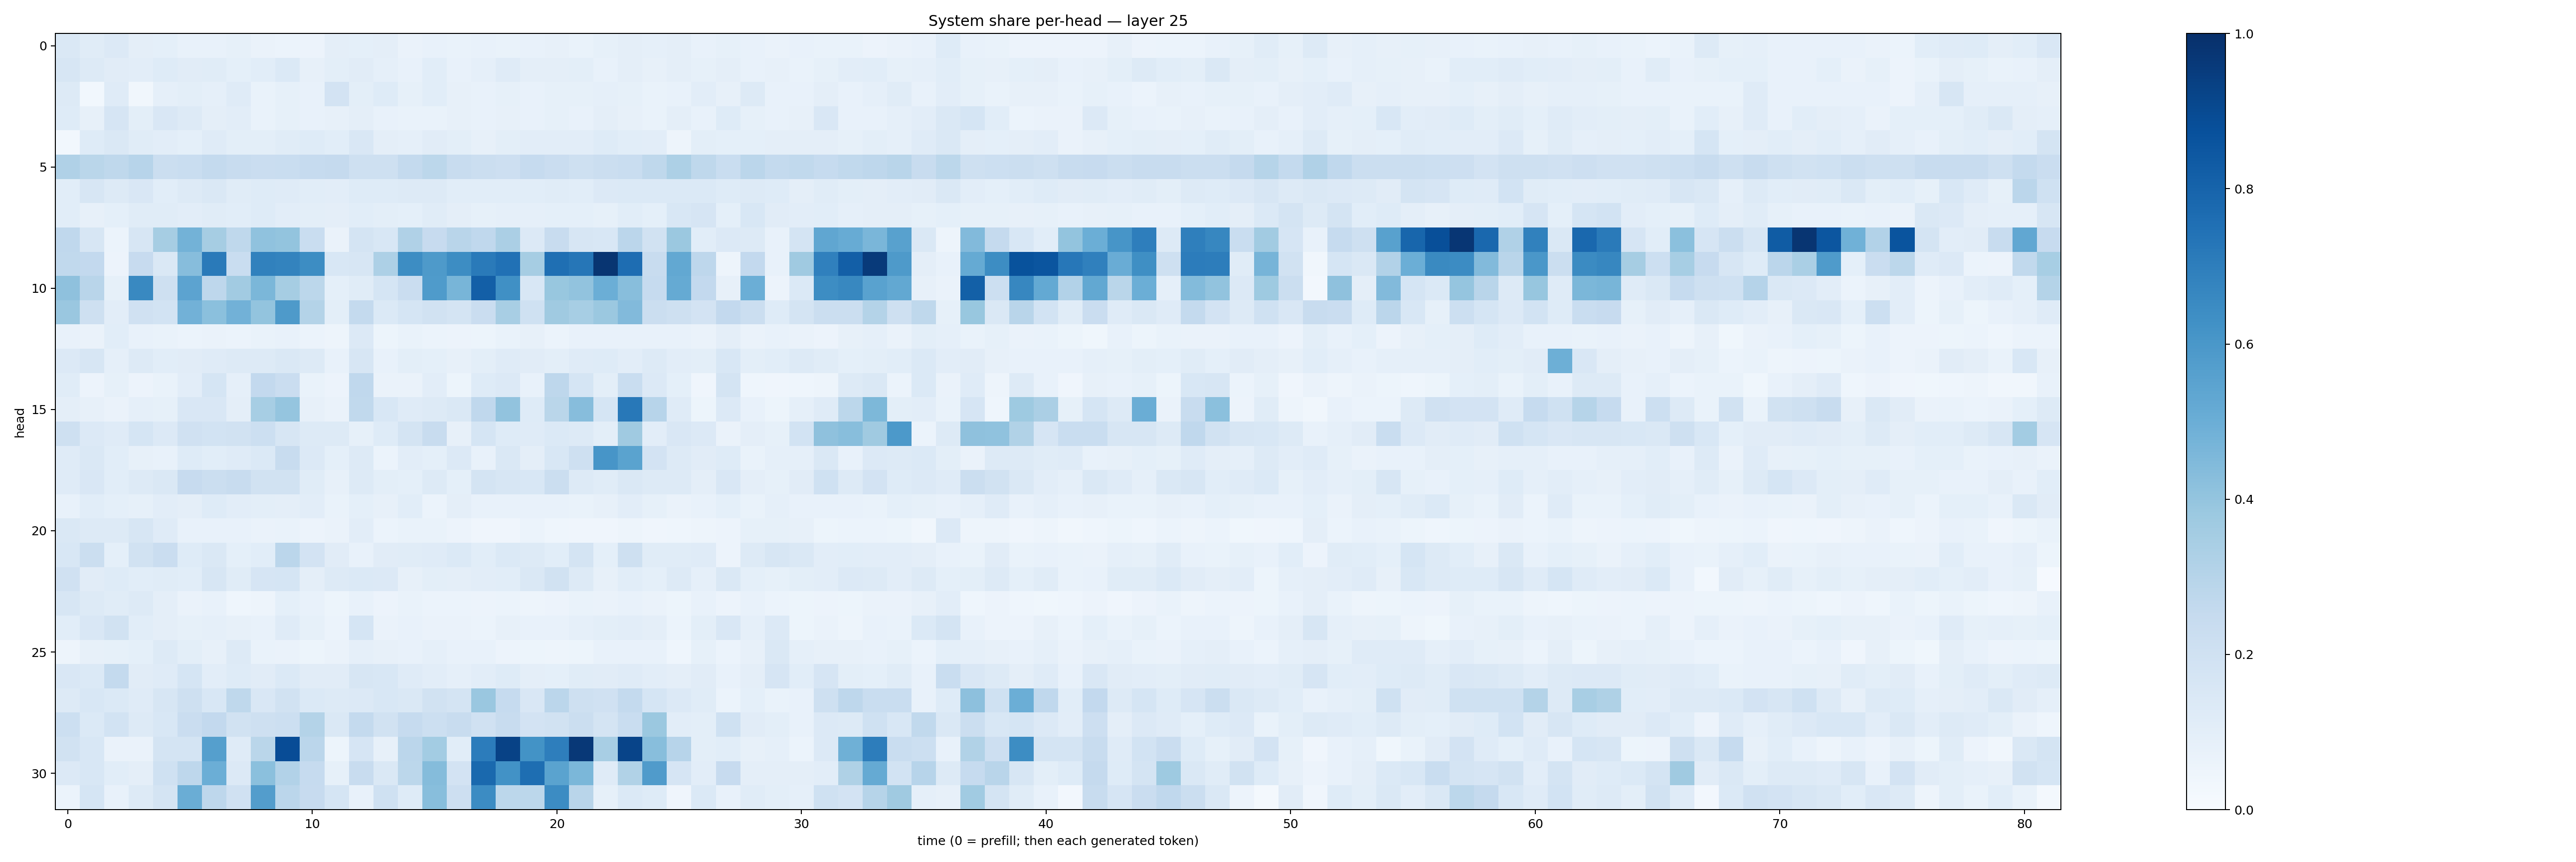

The file beside this chart, header and first rows:
0.14663723, 0.11505358, 0.13404275, 0.094074175, 0.09295565, 0.07244183, 0.07421268, 0.0836642, 0.06286981, 0.06145458, 0.054983675, 0.09596788, 0.09340021, 0.09577742, 0.063372865, 0.07487232, 0.06715232, 0.07246925, 0.066975, 0.07778279, 0.08138265, 0.068999, 0.08245938, 0.095655754
0.1587, 0.1273, 0.11, 0.1036, 0.1215, 0.112, 0.1159, 0.09214, 0.1076, 0.1384, 0.08183, 0.1001, 0.1097, 0.08731, 0.07339, 0.1058, 0.07812, 0.08818, 0.1188, 0.09635, 0.09567, 0.09875, 0.07637, 0.09418
0.1254, 0.03102, 0.1177, 0.03463, 0.08756, 0.1002, 0.08931, 0.1189, 0.06768, 0.08284, 0.07684, 0.1802, 0.09795, 0.1241, 0.08289, 0.1056, 0.08175, 0.07772, 0.08447, 0.07675, 0.08368, 0.08307, 0.08669, 0.08397
0.1213, 0.0807, 0.1666, 0.101, 0.1504, 0.1255, 0.09632, 0.1048, 0.07001, 0.08253, 0.07125, 0.07883, 0.09665, 0.07504, 0.06701, 0.06864, 0.08118, 0.07614, 0.07881, 0.07772, 0.08563, 0.07726, 0.09449, 0.07885
0.0309, 0.1217, 0.1457, 0.1163, 0.1029, 0.09155, 0.1199, 0.1007, 0.09958, 0.1168, 0.1246, 0.1064, 0.149, 0.09575, 0.0874, 0.1104, 0.09865, 0.0788, 0.09781, 0.1021, 0.1026, 0.1052, 0.1235, 0.1086
0.3189, 0.2885, 0.2703, 0.2942, 0.2252, 0.233, 0.2573, 0.2407, 0.2283, 0.2333, 0.2469, 0.2538, 0.2033, 0.209, 0.2541, 0.2801, 0.2408, 0.2193, 0.2141, 0.248, 0.2273, 0.2107, 0.2213, 0.2329
0.1066, 0.1591, 0.1298, 0.1521, 0.1089, 0.128, 0.1478, 0.1148, 0.1213, 0.121, 0.1091, 0.1035, 0.1241, 0.1244, 0.127, 0.1263, 0.1088, 0.1091, 0.1062, 0.1083, 0.1158, 0.1075, 0.1349, 0.1399
0.1067, 0.08191, 0.09371, 0.1145, 0.1155, 0.1022, 0.1156, 0.1086, 0.1249, 0.1052, 0.09887, 0.09711, 0.1077, 0.1002, 0.09035, 0.1134, 0.09763, 0.08321, 0.08976, 0.08848, 0.0901, 0.09307, 0.08395, 0.1085
0.2688, 0.1617, 0.05959, 0.1631, 0.3485, 0.4791, 0.3492, 0.2719, 0.4067, 0.3988, 0.2326, 0.06355, 0.1737, 0.1551, 0.3187, 0.2444, 0.2926, 0.2691, 0.333, 0.1333, 0.2355, 0.1627, 0.1562, 0.2835
0.2632, 0.2616, 0.05856, 0.243, 0.1439, 0.4301, 0.7143, 0.2324, 0.6845, 0.6765, 0.6427, 0.1553, 0.1602, 0.3276, 0.6445, 0.5893, 0.6443, 0.7124, 0.7468, 0.3484, 0.7569, 0.7302, 0.9766, 0.7646
0.4108, 0.2898, 0.08298, 0.6586, 0.2054, 0.5466, 0.2758, 0.3605, 0.4593, 0.3496, 0.2807, 0.09184, 0.1146, 0.1714, 0.2292, 0.5858, 0.468, 0.8183, 0.6301, 0.156, 0.3874, 0.4049, 0.4971, 0.4287
0.386, 0.2037, 0.1017, 0.1964, 0.1867, 0.4834, 0.4188, 0.4809, 0.4, 0.5872, 0.3066, 0.09967, 0.2561, 0.1399, 0.1692, 0.1907, 0.1795, 0.2295, 0.343, 0.1999, 0.3681, 0.3466, 0.3789, 0.4444
0.0779, 0.06434, 0.1093, 0.07423, 0.06805, 0.05963, 0.06494, 0.0618, 0.06731, 0.07347, 0.06049, 0.04808, 0.1329, 0.05418, 0.06785, 0.05991, 0.05485, 0.05435, 0.06724, 0.08005, 0.06022, 0.07087, 0.07254, 0.07791
0.1344, 0.1629, 0.08846, 0.1276, 0.1062, 0.1132, 0.1173, 0.127, 0.1303, 0.141, 0.1263, 0.07459, 0.1627, 0.07064, 0.09843, 0.09146, 0.08167, 0.1009, 0.1181, 0.1114, 0.09858, 0.1196, 0.1212, 0.1028
0.1139, 0.0576, 0.08502, 0.05779, 0.06973, 0.1025, 0.1698, 0.08841, 0.2595, 0.2285, 0.06726, 0.05539, 0.2677, 0.064, 0.06462, 0.1045, 0.05287, 0.1238, 0.1339, 0.07743, 0.2744, 0.1708, 0.0987, 0.2308
0.09595, 0.07936, 0.06399, 0.08681, 0.08237, 0.1515, 0.1501, 0.09381, 0.3468, 0.3954, 0.08064, 0.06357, 0.2624, 0.1541, 0.1205, 0.1318, 0.148, 0.268, 0.4042, 0.1243, 0.286, 0.4334, 0.1686, 0.7199
0.2093, 0.1366, 0.1198, 0.1711, 0.1345, 0.1956, 0.1871, 0.1933, 0.2184, 0.1563, 0.1288, 0.1305, 0.08256, 0.1212, 0.1746, 0.238, 0.08144, 0.1686, 0.1213, 0.1205, 0.1389, 0.1261, 0.09977, 0.3693
0.12, 0.145, 0.1088, 0.07906, 0.07193, 0.1224, 0.108, 0.1209, 0.1381, 0.2383, 0.1345, 0.0936, 0.1304, 0.06142, 0.1019, 0.09358, 0.1359, 0.07406, 0.1482, 0.09714, 0.1553, 0.2056, 0.6083, 0.5505
0.1187, 0.1494, 0.1064, 0.1282, 0.1476, 0.2442, 0.2236, 0.2349, 0.195, 0.1917, 0.1146, 0.08069, 0.13, 0.09987, 0.0901, 0.1296, 0.09075, 0.1732, 0.1602, 0.1541, 0.2263, 0.1312, 0.1144, 0.1471
0.07641, 0.1064, 0.09272, 0.08544, 0.1051, 0.09683, 0.1213, 0.1043, 0.1, 0.09567, 0.1048, 0.06933, 0.09032, 0.08062, 0.1071, 0.0624, 0.09626, 0.07514, 0.07323, 0.07509, 0.07199, 0.06839, 0.08069, 0.1051
0.1442, 0.1296, 0.1258, 0.1591, 0.1193, 0.07398, 0.0777, 0.0755, 0.06582, 0.06743, 0.05546, 0.06634, 0.1025, 0.0602, 0.06786, 0.0693, 0.05782, 0.04018, 0.04031, 0.05888, 0.04463, 0.04003, 0.04014, 0.0485
0.1527, 0.2243, 0.09173, 0.1915, 0.228, 0.1236, 0.1474, 0.09006, 0.1055, 0.2849, 0.1831, 0.1113, 0.07216, 0.1125, 0.1136, 0.1209, 0.1394, 0.1084, 0.1379, 0.1308, 0.1081, 0.1775, 0.09248, 0.21
0.1974, 0.1102, 0.1248, 0.1089, 0.1147, 0.1056, 0.1637, 0.1167, 0.1645, 0.1718, 0.0964, 0.1266, 0.1378, 0.1355, 0.08145, 0.1014, 0.09522, 0.1025, 0.1093, 0.1447, 0.1922, 0.1297, 0.08195, 0.1088
0.1596, 0.1306, 0.1152, 0.1289, 0.09645, 0.06536, 0.07104, 0.04349, 0.0486, 0.09183, 0.07756, 0.05161, 0.0713, 0.05658, 0.06917, 0.06192, 0.06174, 0.05565, 0.06244, 0.04794, 0.05479, 0.06815, 0.06599, 0.07431
0.1081, 0.1498, 0.1892, 0.1091, 0.09647, 0.08213, 0.08817, 0.08194, 0.07323, 0.118, 0.08293, 0.06093, 0.1711, 0.06547, 0.07147, 0.06324, 0.0664, 0.0615, 0.0791, 0.07363, 0.07358, 0.08865, 0.1015, 0.1037
0.04701, 0.08053, 0.08264, 0.09031, 0.1251, 0.09914, 0.08081, 0.1268, 0.07, 0.06291, 0.0544, 0.06515, 0.08973, 0.07844, 0.07491, 0.08889, 0.07203, 0.07236, 0.05857, 0.05342, 0.05052, 0.05119, 0.07427, 0.07494
0.1488, 0.1398, 0.2576, 0.1122, 0.1203, 0.1715, 0.1045, 0.1233, 0.1122, 0.1398, 0.1123, 0.1094, 0.1639, 0.1526, 0.1204, 0.103, 0.08825, 0.1032, 0.1238, 0.09748, 0.09287, 0.1161, 0.1125, 0.1181
0.1322, 0.155, 0.1384, 0.1195, 0.1607, 0.206, 0.1562, 0.2698, 0.151, 0.1877, 0.1391, 0.1305, 0.1329, 0.1544, 0.1468, 0.1923, 0.1761, 0.3867, 0.2467, 0.1516, 0.2825, 0.2105, 0.1959, 0.256
0.2168, 0.137, 0.184, 0.1261, 0.156, 0.227, 0.2584, 0.1911, 0.2047, 0.2151, 0.3082, 0.141, 0.2558, 0.1876, 0.247, 0.2187, 0.2389, 0.1978, 0.2408, 0.1817, 0.1919, 0.222, 0.1729, 0.2341
0.1952, 0.1537, 0.06467, 0.06397, 0.1784, 0.1728, 0.5644, 0.1197, 0.2888, 0.8893, 0.2814, 0.05275, 0.165, 0.08024, 0.2835, 0.358, 0.106, 0.7043, 0.9271, 0.6176, 0.699, 0.9661, 0.3402, 0.9201
0.1353, 0.1527, 0.1073, 0.09764, 0.2029, 0.2739, 0.4985, 0.136, 0.4203, 0.312, 0.2468, 0.08264, 0.2376, 0.1463, 0.2778, 0.434, 0.1827, 0.7808, 0.6245, 0.7591, 0.5506, 0.4578, 0.1174, 0.315
0.05863, 0.1698, 0.07297, 0.1264, 0.1729, 0.5007, 0.2768, 0.1963, 0.5706, 0.2814, 0.2447, 0.1698, 0.07488, 0.2019, 0.1242, 0.4286, 0.213, 0.6472, 0.2784, 0.2801, 0.646, 0.2907, 0.08376, 0.139
